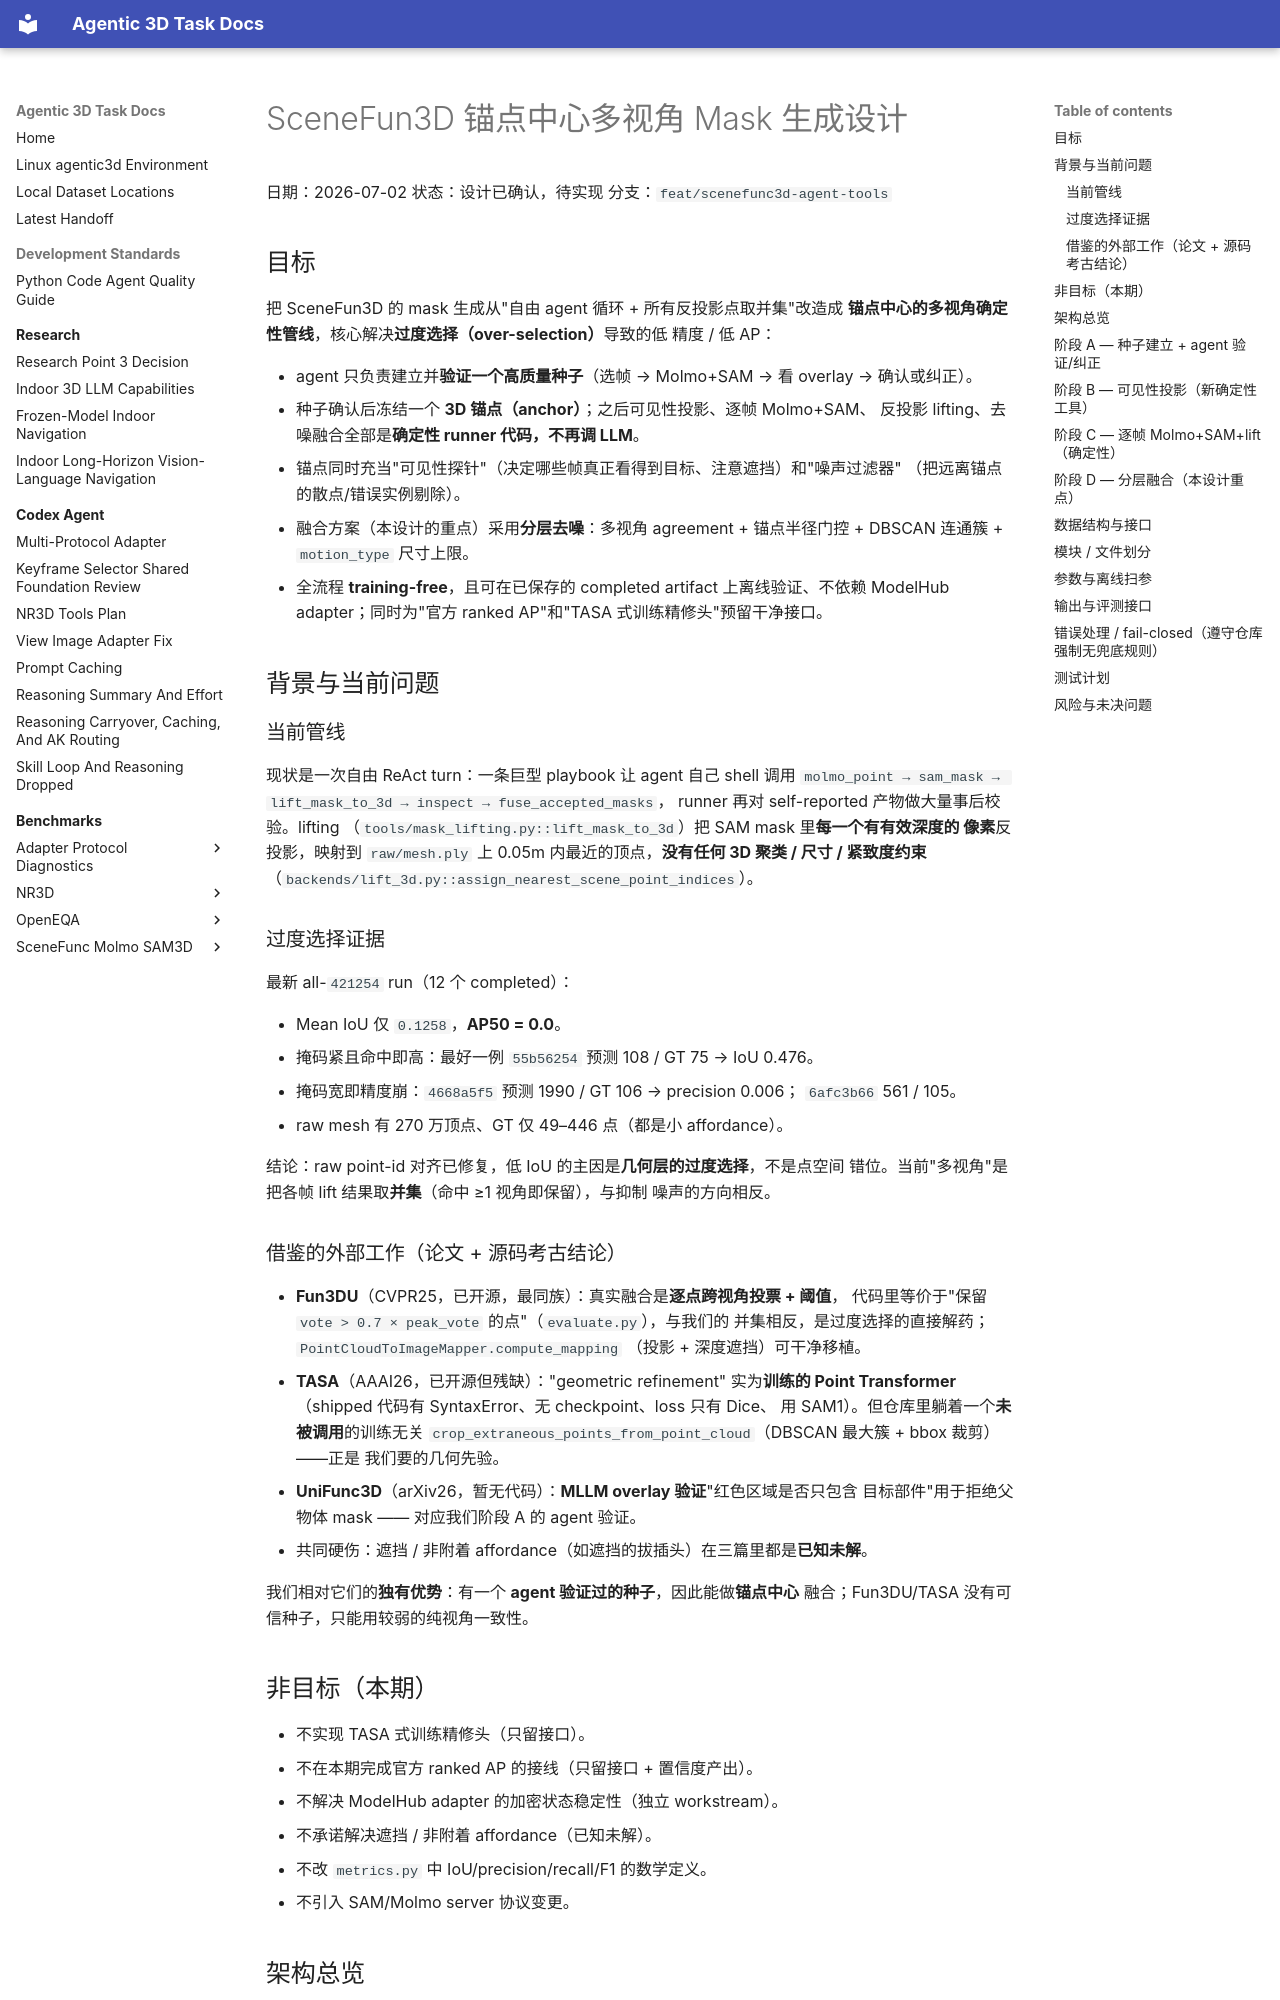

repository: yruns/agentic-3d-task · page: superpowers/specs/2026-07-02-scenefunc3d-anchor-multiview-fusion-design/index.html · generator: mkdocs

# SceneFun3D 锚点中心多视角 Mask 生成设计

日期：2026-07-02
状态：设计已确认，待实现
分支：`feat/scenefunc3d-agent-tools`

## 目标

把 SceneFun3D 的 mask 生成从"自由 agent 循环 + 所有反投影点取并集"改造成
**锚点中心的多视角确定性管线**，核心解决**过度选择（over-selection）**导致的低
精度 / 低 AP：

- agent 只负责建立并**验证一个高质量种子**（选帧 → Molmo+SAM → 看 overlay →
  确认或纠正）。
- 种子确认后冻结一个 **3D 锚点（anchor）**；之后可见性投影、逐帧 Molmo+SAM、
  反投影 lifting、去噪融合全部是**确定性 runner 代码，不再调 LLM**。
- 锚点同时充当"可见性探针"（决定哪些帧真正看得到目标、注意遮挡）和"噪声过滤器"
  （把远离锚点的散点/错误实例剔除）。
- 融合方案（本设计的重点）采用**分层去噪**：多视角 agreement + 锚点半径门控 +
  DBSCAN 连通簇 + `motion_type` 尺寸上限。
- 全流程 **training-free**，且可在已保存的 completed artifact 上离线验证、不依赖
  ModelHub adapter；同时为"官方 ranked AP"和"TASA 式训练精修头"预留干净接口。

## 背景与当前问题

### 当前管线

现状是一次自由 ReAct turn：一条巨型 playbook 让 agent 自己 shell 调用
`molmo_point → sam_mask → lift_mask_to_3d → inspect → fuse_accepted_masks`，
runner 再对 self-reported 产物做大量事后校验。lifting
（`tools/mask_lifting.py::lift_mask_to_3d`）把 SAM mask 里**每一个有有效深度的
像素**反投影，映射到 `raw/mesh.ply` 上 0.05m 内最近的顶点，**没有任何 3D 聚类 /
尺寸 / 紧致度约束**（`backends/lift_3d.py::assign_nearest_scene_point_indices`）。

### 过度选择证据

最新 all-`421254` run（12 个 completed）：

- Mean IoU 仅 `0.1258`，**AP50 = 0.0**。
- 掩码紧且命中即高：最好一例 `55b56254` 预测 108 / GT 75 → IoU 0.476。
- 掩码宽即精度崩：`4668a5f5` 预测 1990 / GT 106 → precision 0.006；
  `6afc3b66` 561 / 105。
- raw mesh 有 270 万顶点、GT 仅 49–446 点（都是小 affordance）。

结论：raw point-id 对齐已修复，低 IoU 的主因是**几何层的过度选择**，不是点空间
错位。当前"多视角"是把各帧 lift 结果取**并集**（命中 ≥1 视角即保留），与抑制
噪声的方向相反。

### 借鉴的外部工作（论文 + 源码考古结论）

- **Fun3DU**（CVPR25，已开源，最同族）：真实融合是**逐点跨视角投票 + 阈值**，
  代码里等价于"保留 `vote > 0.7 × peak_vote` 的点"（`evaluate.py`），与我们的
  并集相反，是过度选择的直接解药；`PointCloudToImageMapper.compute_mapping`
  （投影 + 深度遮挡）可干净移植。
- **TASA**（AAAI26，已开源但残缺）："geometric refinement" 实为**训练的
  Point Transformer**（shipped 代码有 SyntaxError、无 checkpoint、loss 只有 Dice、
  用 SAM1）。但仓库里躺着一个**未被调用**的训练无关
  `crop_extraneous_points_from_point_cloud`（DBSCAN 最大簇 + bbox 裁剪）——正是
  我们要的几何先验。
- **UniFunc3D**（arXiv26，暂无代码）：**MLLM overlay 验证**"红色区域是否只包含
  目标部件"用于拒绝父物体 mask —— 对应我们阶段 A 的 agent 验证。
- 共同硬伤：遮挡 / 非附着 affordance（如遮挡的拔插头）在三篇里都是**已知未解**。

我们相对它们的**独有优势**：有一个 **agent 验证过的种子**，因此能做**锚点中心**
融合；Fun3DU/TASA 没有可信种子，只能用较弱的纯视角一致性。

## 非目标（本期）

- 不实现 TASA 式训练精修头（只留接口）。
- 不在本期完成官方 ranked AP 的接线（只留接口 + 置信度产出）。
- 不解决 ModelHub adapter 的加密状态稳定性（独立 workstream）。
- 不承诺解决遮挡 / 非附着 affordance（已知未解）。
- 不改 `metrics.py` 中 IoU/precision/recall/F1 的数学定义。
- 不引入 SAM/Molmo server 协议变更。
